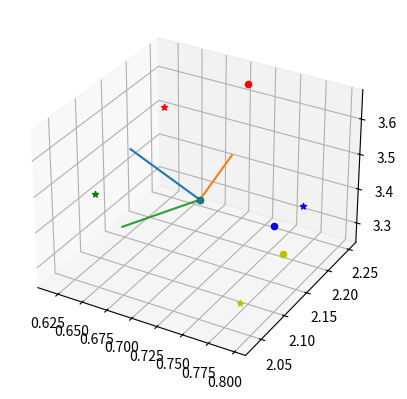

Reproduce this figure in Python. (Note: this script raises an exception after producing the figure.)
import numpy as np
import matplotlib.pyplot as plt
from mpl_toolkits.mplot3d import Axes3D
'''
Simulation of a drone with 4 GPS receivers
- The GPS receivers have a distance of 10 centimeters to the drone center
- The location is simulated equally distributed in a 5x5x5 cube
- Observations from the receivers are Gaussian noisy estimation of (x,y,z)
'''


def rotate(orientation, original_location):
    '''
    Rotate the 3d location by the orientation
    '''
    roll = orientation[0]
    pitch = orientation[1]
    yaw = orientation[2]
    rotation_mat = np.array((
    [np.cos(roll)*np.cos(pitch),np.cos(roll)*np.sin(pitch)*np.sin(yaw)-np.sin(roll)*np.cos(yaw),
    np.cos(roll)*np.sin(pitch)*np.cos(yaw)+np.sin(roll)*np.sin(yaw)],
    [np.sin(roll)*np.cos(pitch),np.sin(roll)*np.sin(pitch)*np.sin(yaw)+np.cos(roll)*np.cos(yaw),
    np.sin(roll)*np.sin(pitch)*np.cos(yaw)-np.cos(roll)*np.sin(yaw)],
    [-np.sin(pitch),np.cos(pitch)*np.sin(roll),np.cos(pitch)*np.cos(yaw)]))
    rotated_loc = np.dot(rotation_mat,original_location)
    return rotated_loc


def visualize(idx):
    '''
    visualize the locations of the drone itself and the gps receivers
    - calculate the directions of roll pitch yaw and plot
    - add the drone center location
    - add the GPS receivers location (with / without noise)
    '''
    fig = plt.figure()
    ax = fig.add_subplot(111,projection='3d')
    ax.scatter(drone_loc[idx][0],drone_loc[idx][1],drone_loc[idx][2],marker='*')
    colors = ['r','g','b','y']
    axis_loc = np.array(([1,0,0],[0,1,0],[0,0,1]))*0.1
    for i in range(3):
        directions = np.array((
        [drone_loc[idx][0],drone_loc[idx][0]+rotate(drone_orie[idx],axis_loc[i])[0]],
        [drone_loc[idx][1],drone_loc[idx][1]+rotate(drone_orie[idx],axis_loc[i])[1]],
        [drone_loc[idx][2],drone_loc[idx][2]+rotate(drone_orie[idx],axis_loc[i])[2]],
        ))
        ax.plot(directions[0],directions[1],directions[2])
    for j in range(num_rx):
        ax.scatter(GPS_loc[idx,j,0],GPS_loc[idx,j,1],GPS_loc[idx,j,2],c=colors[j],marker='*')
        ax.scatter(GPS_loc_noisy[idx,j,0],GPS_loc_noisy[idx,j,1],GPS_loc_noisy[idx,j,2],c=colors[j])
    plt.show()


N = int(1e3)
num_rx = 4
dist = 0.1  # the distance
noise = 0.1  # Additive Gaussian Noise on GPS rx
original_loc = np.array(([dist,dist,0],[dist,-dist,0],[-dist,dist,0],[-dist,-dist,0]))
drone_loc = np.random.uniform(0,5,(N,3))
drone_orie = np.random.uniform(-np.pi,np.pi,(N,3))
GPS_loc = np.zeros((N,num_rx,3))
GPS_loc_noisy = np.zeros((N,num_rx,3))

for i in range(N):
    for j in range(num_rx):
        GPS_loc[i,j,:] = drone_loc[i,:]+rotate(drone_orie[i],original_loc[j])
        GPS_loc_noisy[i,j,:] = GPS_loc[i,j,:]+np.random.normal(0,noise,3)
visualize(0)
path = 'data/'
GPS_loc_file = 'GPS_Locations.npy'
GPS_loc_noisy_file = 'Observations.npy'
drone_loc_file = 'Drone_Locations.npy'
drone_orie_file = 'Drone_Orientations.npy'
np.save(path+GPS_loc_file, GPS_loc)
np.save(path+GPS_loc_noisy_file, GPS_loc_noisy)
np.save(path+drone_loc_file, drone_loc)
np.save(path+drone_orie_file, drone_orie)